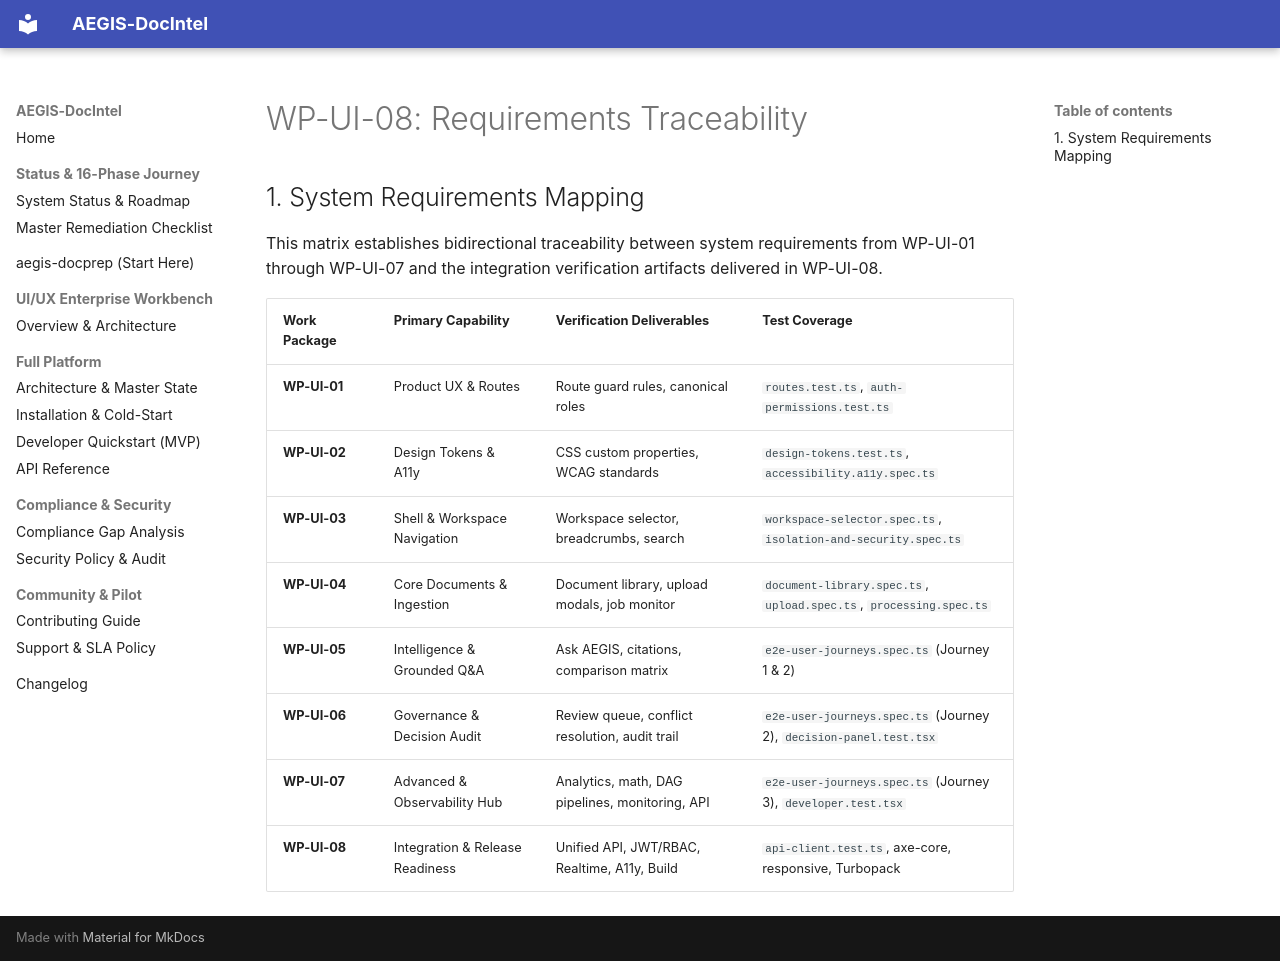

repository: SahilKhutey/AEGIS-DocIntel · page: ui-ux/wp-ui-08-integration-ux-validation/16-requirements-traceability/index.html · generator: mkdocs

# WP-UI-08: Requirements Traceability

## 1. System Requirements Mapping

This matrix establishes bidirectional traceability between system requirements from WP-UI-01 through WP-UI-07 and the integration verification artifacts delivered in WP-UI-08.

| Work Package | Primary Capability | Verification Deliverables | Test Coverage |
| :--- | :--- | :--- | :--- |
| **WP-UI-01** | Product UX & Routes | Route guard rules, canonical roles | `routes.test.ts`, `auth-permissions.test.ts` |
| **WP-UI-02** | Design Tokens & A11y | CSS custom properties, WCAG standards | `design-tokens.test.ts`, `accessibility.a11y.spec.ts` |
| **WP-UI-03** | Shell & Workspace Navigation | Workspace selector, breadcrumbs, search | `workspace-selector.spec.ts`, `isolation-and-security.spec.ts` |
| **WP-UI-04** | Core Documents & Ingestion | Document library, upload modals, job monitor | `document-library.spec.ts`, `upload.spec.ts`, `processing.spec.ts` |
| **WP-UI-05** | Intelligence & Grounded Q&A | Ask AEGIS, citations, comparison matrix | `e2e-user-journeys.spec.ts` (Journey 1 & 2) |
| **WP-UI-06** | Governance & Decision Audit | Review queue, conflict resolution, audit trail | `e2e-user-journeys.spec.ts` (Journey 2), `decision-panel.test.tsx` |
| **WP-UI-07** | Advanced & Observability Hub | Analytics, math, DAG pipelines, monitoring, API | `e2e-user-journeys.spec.ts` (Journey 3), `developer.test.tsx` |
| **WP-UI-08** | Integration & Release Readiness | Unified API, JWT/RBAC, Realtime, A11y, Build | `api-client.test.ts`, axe-core, responsive, Turbopack |
